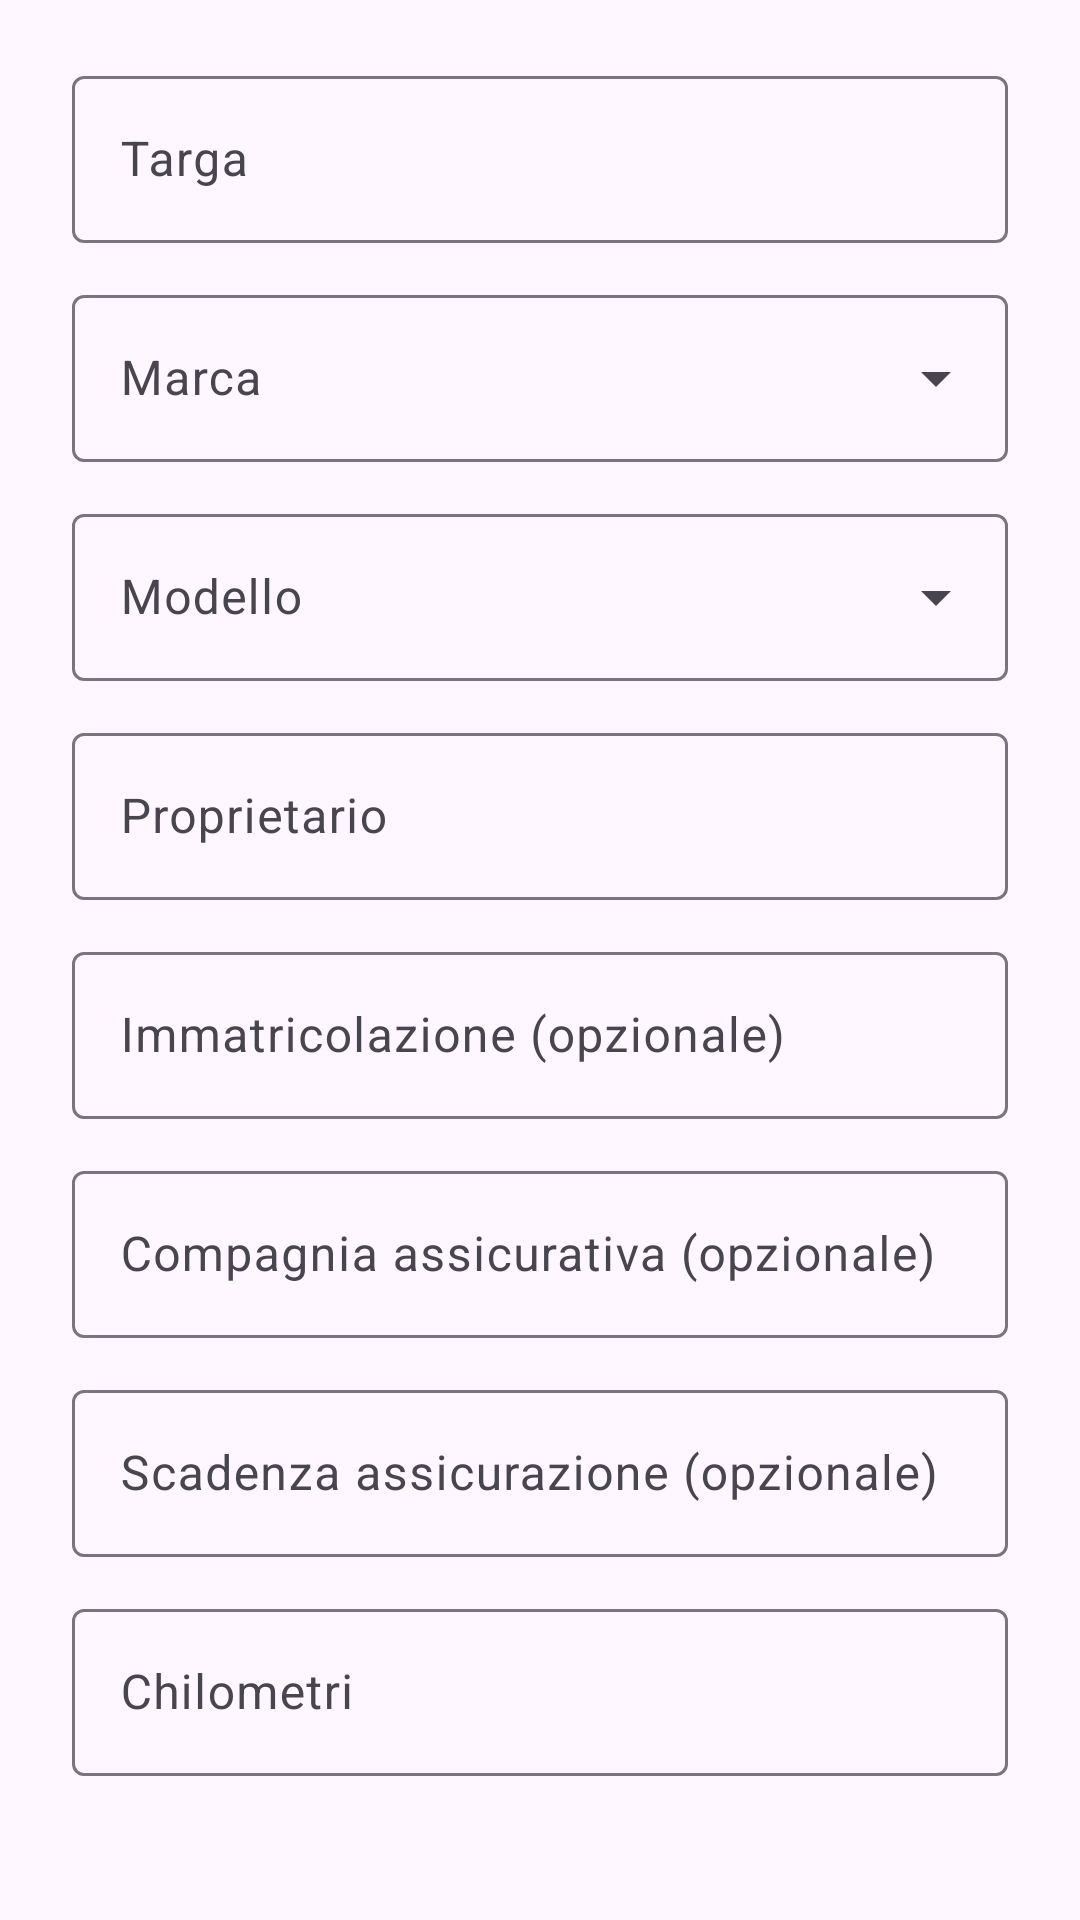

The Android layout XML behind this screen, and the referenced resources:
<!-- AndroidManifest.xml: application theme Theme.GestoreVeicoli -->
<!-- res/layout/dialog_vehicle.xml -->
<?xml version="1.0" encoding="utf-8"?>
<ScrollView xmlns:android="http://schemas.android.com/apk/res/android"
    android:layout_width="match_parent"
    android:layout_height="wrap_content">

    <LinearLayout
        android:layout_width="match_parent"
        android:layout_height="wrap_content"
        android:orientation="vertical"
        android:paddingHorizontal="24dp"
        android:paddingTop="12dp">

        <com.google.android.material.textfield.TextInputLayout
            android:layout_width="match_parent"
            android:layout_height="wrap_content"
            android:layout_marginTop="8dp"
            android:hint="@string/targa">

            <com.google.android.material.textfield.TextInputEditText
                android:id="@+id/inputTarga"
                android:layout_width="match_parent"
                android:layout_height="wrap_content"
                android:inputType="textCapCharacters" />
        </com.google.android.material.textfield.TextInputLayout>

        <com.google.android.material.textfield.TextInputLayout
            style="@style/Widget.Material3.TextInputLayout.OutlinedBox.ExposedDropdownMenu"
            android:layout_width="match_parent"
            android:layout_height="wrap_content"
            android:layout_marginTop="12dp"
            android:hint="@string/marca">

            <AutoCompleteTextView
                android:id="@+id/inputMarca"
                android:layout_width="match_parent"
                android:layout_height="wrap_content"
                android:completionThreshold="1"
                android:inputType="textCapWords" />
        </com.google.android.material.textfield.TextInputLayout>

        <com.google.android.material.textfield.TextInputLayout
            style="@style/Widget.Material3.TextInputLayout.OutlinedBox.ExposedDropdownMenu"
            android:layout_width="match_parent"
            android:layout_height="wrap_content"
            android:layout_marginTop="12dp"
            android:hint="@string/modello">

            <AutoCompleteTextView
                android:id="@+id/inputModello"
                android:layout_width="match_parent"
                android:layout_height="wrap_content"
                android:completionThreshold="1"
                android:inputType="textCapSentences" />
        </com.google.android.material.textfield.TextInputLayout>

        <com.google.android.material.textfield.TextInputLayout
            android:layout_width="match_parent"
            android:layout_height="wrap_content"
            android:layout_marginTop="12dp"
            android:hint="@string/proprietario">

            <com.google.android.material.textfield.TextInputEditText
                android:id="@+id/inputProprietario"
                android:layout_width="match_parent"
                android:layout_height="wrap_content"
                android:inputType="textPersonName|textCapWords" />
        </com.google.android.material.textfield.TextInputLayout>

        <com.google.android.material.textfield.TextInputLayout
            android:layout_width="match_parent"
            android:layout_height="wrap_content"
            android:layout_marginTop="12dp"
            android:hint="@string/immatricolazione">

            <com.google.android.material.textfield.TextInputEditText
                android:id="@+id/inputImmatricolazione"
                android:layout_width="match_parent"
                android:layout_height="wrap_content"
                android:cursorVisible="false"
                android:focusable="false"
                android:inputType="none" />
        </com.google.android.material.textfield.TextInputLayout>

        <com.google.android.material.textfield.TextInputLayout
            android:layout_width="match_parent"
            android:layout_height="wrap_content"
            android:layout_marginTop="12dp"
            android:hint="@string/assicurazione_compagnia">

            <com.google.android.material.textfield.TextInputEditText
                android:id="@+id/inputCompagnia"
                android:layout_width="match_parent"
                android:layout_height="wrap_content"
                android:inputType="textCapWords" />
        </com.google.android.material.textfield.TextInputLayout>

        <com.google.android.material.textfield.TextInputLayout
            android:layout_width="match_parent"
            android:layout_height="wrap_content"
            android:layout_marginTop="12dp"
            android:hint="@string/assicurazione_scadenza">

            <com.google.android.material.textfield.TextInputEditText
                android:id="@+id/inputScadenzaAssicurazione"
                android:layout_width="match_parent"
                android:layout_height="wrap_content"
                android:cursorVisible="false"
                android:focusable="false"
                android:inputType="none" />
        </com.google.android.material.textfield.TextInputLayout>

        <com.google.android.material.textfield.TextInputLayout
            android:layout_width="match_parent"
            android:layout_height="wrap_content"
            android:layout_marginTop="12dp"
            android:hint="@string/chilometri">

            <com.google.android.material.textfield.TextInputEditText
                android:id="@+id/inputKm"
                android:layout_width="match_parent"
                android:layout_height="wrap_content"
                android:inputType="number" />
        </com.google.android.material.textfield.TextInputLayout>
    </LinearLayout>
</ScrollView>
<!-- resources referenced by this layout -->
<resources>
  <string name="assicurazione_compagnia">Compagnia assicurativa (opzionale)</string>
  <string name="assicurazione_scadenza">Scadenza assicurazione (opzionale)</string>
  <string name="chilometri">Chilometri</string>
  <string name="immatricolazione">Immatricolazione (opzionale)</string>
  <string name="marca">Marca</string>
  <string name="modello">Modello</string>
  <string name="proprietario">Proprietario</string>
  <string name="targa">Targa</string>
  <color name="rosso_ferrari">#D40000</color>
  <color name="status_bar">#F7F9FF</color>
  <style name="Font.DisplayLarge" parent="TextAppearance.Material3.DisplayLarge">
          <item name="android:fontFamily">@font/naowh</item>
          <item name="fontFamily">@font/naowh</item>
          <item name="android:letterSpacing">0.06</item>
      </style>
  <style name="Font.DisplaySmall" parent="TextAppearance.Material3.DisplaySmall">
          <item name="android:fontFamily">@font/naowh</item>
          <item name="fontFamily">@font/naowh</item>
          <item name="android:letterSpacing">0.06</item>
      </style>
  <style name="Font.HeadlineLarge" parent="TextAppearance.Material3.HeadlineLarge">
          <item name="android:fontFamily">@font/naowh</item>
          <item name="fontFamily">@font/naowh</item>
          <item name="android:letterSpacing">0.06</item>
      </style>
  <style name="Font.HeadlineSmall" parent="TextAppearance.Material3.HeadlineSmall">
          <item name="android:fontFamily">@font/naowh</item>
          <item name="fontFamily">@font/naowh</item>
          <item name="android:letterSpacing">0.06</item>
      </style>
  <style name="Font.TitleLarge" parent="TextAppearance.Material3.TitleLarge">
          <item name="android:fontFamily">@font/naowh</item>
          <item name="fontFamily">@font/naowh</item>
          <item name="android:letterSpacing">0.06</item>
      </style>
  <style name="Font.TitleMedium" parent="TextAppearance.Material3.TitleMedium">
          <item name="android:fontFamily">@font/naowh</item>
          <item name="fontFamily">@font/naowh</item>
          <item name="android:letterSpacing">0.06</item>
      </style>
  <style name="Font.TitleSmall" parent="TextAppearance.Material3.TitleSmall">
          <item name="android:fontFamily">@font/naowh</item>
          <item name="fontFamily">@font/naowh</item>
          <item name="android:letterSpacing">0.06</item>
      </style>
  <style name="Font.BodyLarge" parent="TextAppearance.Material3.BodyLarge">
          <item name="android:fontFamily">@font/naowh</item>
          <item name="fontFamily">@font/naowh</item>
          <item name="android:letterSpacing">0.06</item>
      </style>
  <style name="Font.BodyMedium" parent="TextAppearance.Material3.BodyMedium">
          <item name="android:fontFamily">@font/naowh</item>
          <item name="fontFamily">@font/naowh</item>
          <item name="android:letterSpacing">0.06</item>
      </style>
  <style name="Font.BodySmall" parent="TextAppearance.Material3.BodySmall">
          <item name="android:fontFamily">@font/naowh</item>
          <item name="fontFamily">@font/naowh</item>
          <item name="android:letterSpacing">0.06</item>
      </style>
  <style name="Font.LabelLarge" parent="TextAppearance.Material3.LabelLarge">
          <item name="android:fontFamily">@font/naowh</item>
          <item name="fontFamily">@font/naowh</item>
          <item name="android:letterSpacing">0.06</item>
      </style>
  <style name="Font.LabelMedium" parent="TextAppearance.Material3.LabelMedium">
          <item name="android:fontFamily">@font/naowh</item>
          <item name="fontFamily">@font/naowh</item>
          <item name="android:letterSpacing">0.06</item>
      </style>
  <style name="Font.LabelSmall" parent="TextAppearance.Material3.LabelSmall">
          <item name="android:fontFamily">@font/naowh</item>
          <item name="fontFamily">@font/naowh</item>
          <item name="android:letterSpacing">0.06</item>
      </style>
</resources>
